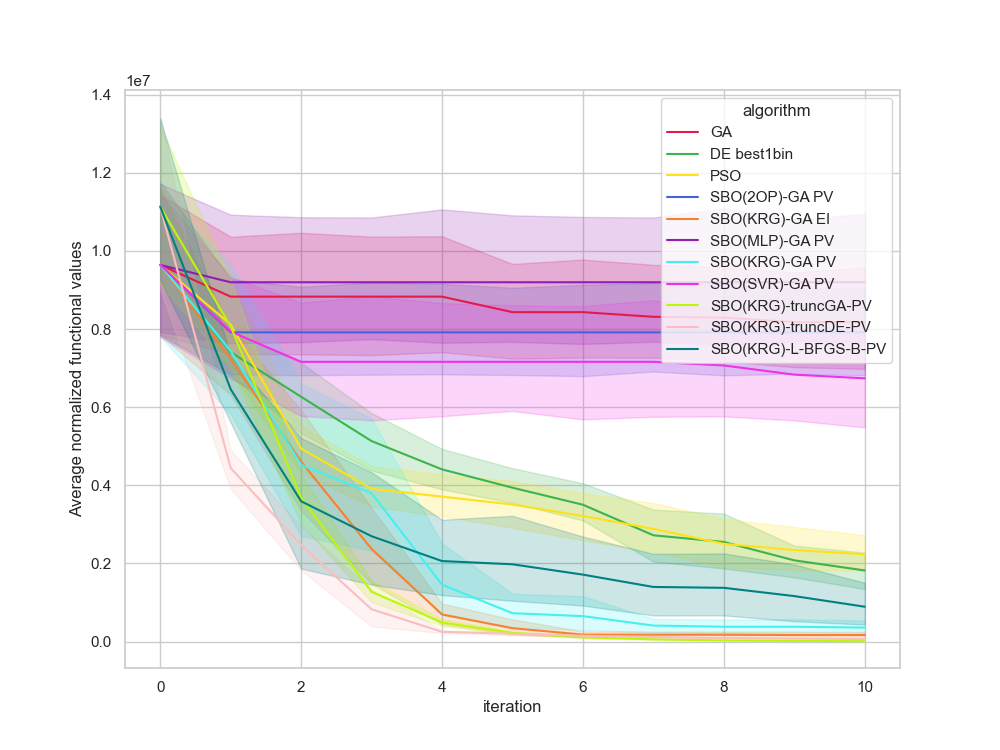

The file beside this chart, header and first rows:
, Unnamed: 0, value, iteration, algorithm, replicate
0, 0, 15248927, 0, GA, 0
1, 1, 7126924, 1, GA, 0
2, 2, 7126924, 2, GA, 0
3, 3, 7126924, 3, GA, 0
4, 4, 7126924, 4, GA, 0
5, 5, 7126924, 5, GA, 0
6, 6, 7126924, 6, GA, 0
7, 7, 7126924, 7, GA, 0
8, 8, 7126924, 8, GA, 0
9, 9, 7126924, 9, GA, 0
10, 10, 7126924, 10, GA, 0
11, 11, 8304205, 0, GA, 1
12, 12, 8304205, 1, GA, 1
13, 13, 8304205, 2, GA, 1
14, 14, 8304205, 3, GA, 1
15, 15, 8304205, 4, GA, 1
16, 16, 8304205, 5, GA, 1
17, 17, 8304205, 6, GA, 1
18, 18, 8304205, 7, GA, 1
19, 19, 8304205, 8, GA, 1
20, 20, 8304205, 9, GA, 1
21, 21, 8304205, 10, GA, 1
22, 22, 12884652, 0, GA, 2
23, 23, 12884652, 1, GA, 2
24, 24, 12884652, 2, GA, 2
25, 25, 12884652, 3, GA, 2
26, 26, 12884652, 4, GA, 2
27, 27, 10679153, 5, GA, 2
28, 28, 10679153, 6, GA, 2
29, 29, 10679153, 7, GA, 2
30, 30, 10679153, 8, GA, 2
31, 31, 10309941, 9, GA, 2
32, 32, 10309941, 10, GA, 2
33, 33, 7694624, 0, GA, 3
34, 34, 7694624, 1, GA, 3
35, 35, 7694624, 2, GA, 3
36, 36, 7694624, 3, GA, 3
37, 37, 7694624, 4, GA, 3
38, 38, 7694624, 5, GA, 3
39, 39, 7694624, 6, GA, 3
40, 40, 7694624, 7, GA, 3
41, 41, 7694624, 8, GA, 3
42, 42, 7694624, 9, GA, 3
43, 43, 7694624, 10, GA, 3
44, 44, 7449741, 0, GA, 4
45, 45, 7449741, 1, GA, 4
46, 46, 7449741, 2, GA, 4
47, 47, 7449741, 3, GA, 4
48, 48, 7449741, 4, GA, 4
49, 49, 7449741, 5, GA, 4
50, 50, 7449741, 6, GA, 4
51, 51, 7449741, 7, GA, 4
52, 52, 7449741, 8, GA, 4
53, 53, 7449741, 9, GA, 4
54, 54, 7449741, 10, GA, 4
55, 55, 8891275, 0, GA, 5
56, 56, 8891275, 1, GA, 5
57, 57, 8891275, 2, GA, 5
58, 58, 8891275, 3, GA, 5
59, 59, 8891275, 4, GA, 5
... 1,150 more rows
